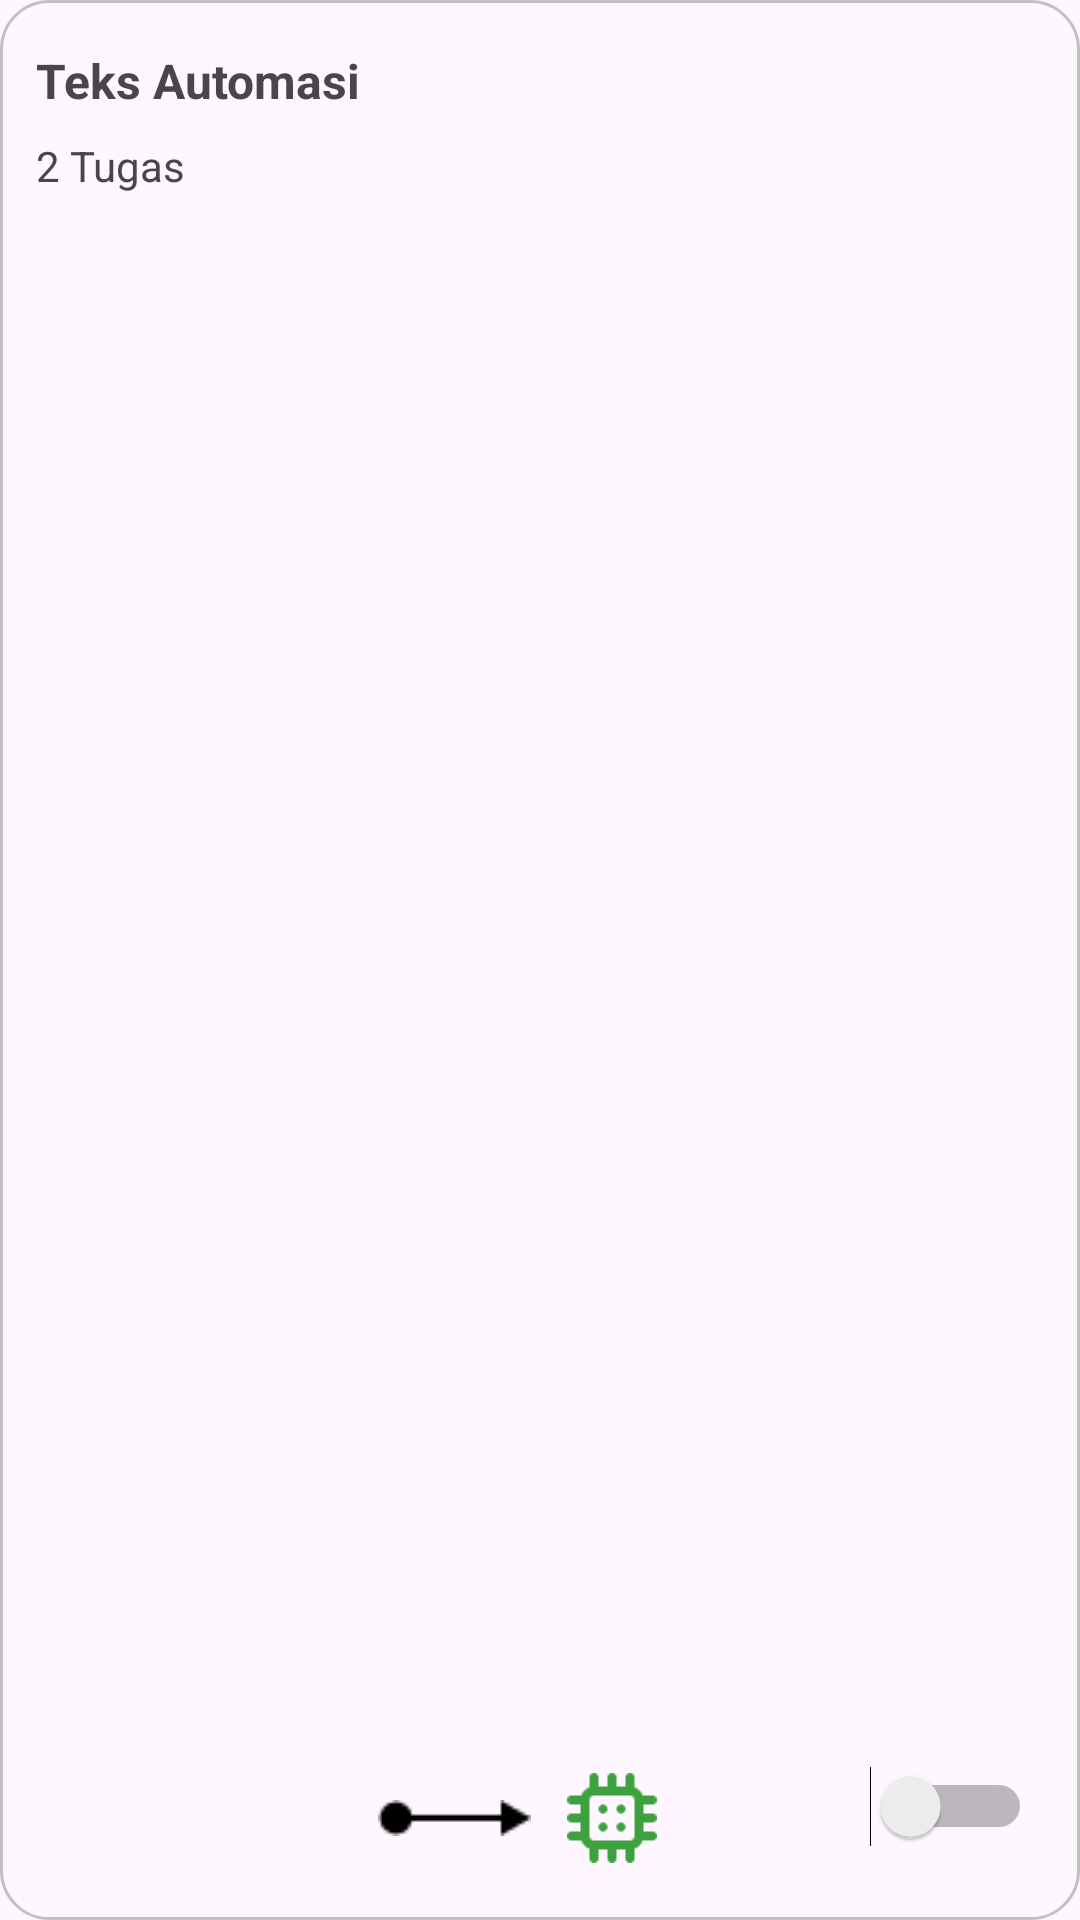

This screen was rendered from an Android layout file. Write that file and the resources it references.
<!-- AndroidManifest.xml: application theme Theme.HST_SmartFarm -->
<!-- res/layout/list_automasi.xml -->
<?xml version="1.0" encoding="utf-8"?>
<androidx.constraintlayout.widget.ConstraintLayout xmlns:android="http://schemas.android.com/apk/res/android"
    xmlns:app="http://schemas.android.com/apk/res-auto"
    xmlns:tools="http://schemas.android.com/tools"
    android:layout_width="match_parent"
    android:layout_height="150dp"
    android:layout_marginBottom="16dp"
    android:background="@drawable/stroke_grey">

    <TextView
        android:id="@+id/tv_judul_automasi"
        android:layout_width="match_parent"
        android:layout_height="wrap_content"
        android:layout_marginStart="12dp"
        android:layout_marginTop="16dp"
        android:layout_marginEnd="12dp"
        android:text="Teks Automasi"
        android:textSize="16sp"
        android:textStyle="bold"
        app:layout_constraintEnd_toEndOf="parent"
        app:layout_constraintStart_toStartOf="parent"
        app:layout_constraintTop_toTopOf="parent" />

    <TextView
        android:id="@+id/tv_tugas"
        android:layout_width="wrap_content"
        android:layout_height="wrap_content"
        android:layout_marginTop="8dp"
        android:text="2 Tugas"
        app:layout_constraintStart_toStartOf="@+id/tv_judul_automasi"
        app:layout_constraintTop_toBottomOf="@+id/tv_judul_automasi" />

    <ImageView
        android:id="@+id/iv_automasi1"
        android:layout_width="30dp"
        android:layout_height="30dp"
        app:layout_constraintBottom_toBottomOf="parent"
        app:layout_constraintStart_toStartOf="@+id/tv_tugas"
        app:layout_constraintTop_toTopOf="@+id/switch_automasi" />

    <Switch
        android:id="@+id/switch_automasi"
        android:layout_width="80dp"
        android:layout_height="60dp"
        android:layout_marginEnd="16dp"
        android:layout_marginBottom="8dp"
        app:layout_constraintBottom_toBottomOf="parent"
        app:layout_constraintEnd_toEndOf="parent" />

    <ImageView
        android:id="@+id/iv_automasi2"
        android:layout_width="30dp"
        android:layout_height="30dp"
        android:layout_marginStart="42dp"
        app:layout_constraintStart_toEndOf="@+id/iv_automasi1"
        app:layout_constraintTop_toTopOf="@+id/iv_automasi1" />

    <ImageView
        android:id="@+id/imageView5"
        android:layout_width="wrap_content"
        android:layout_height="wrap_content"
        android:layout_marginStart="12dp"
        app:layout_constraintBottom_toBottomOf="@+id/iv_automasi2"
        app:layout_constraintStart_toEndOf="@+id/iv_automasi2"
        app:layout_constraintTop_toTopOf="@+id/iv_automasi2"
        app:srcCompat="@drawable/icon_line" />

    <ImageView
        android:id="@+id/imageView6"
        android:layout_width="30dp"
        android:layout_height="30dp"
        android:layout_marginStart="12dp"
        app:layout_constraintStart_toEndOf="@+id/imageView5"
        app:layout_constraintTop_toTopOf="@+id/iv_automasi2"
        app:srcCompat="@drawable/icon_chip" />
</androidx.constraintlayout.widget.ConstraintLayout>
<!-- resources referenced by this layout -->
<resources>
  <!-- drawable icon_chip: png bitmap (drawable, 832 bytes) -->
  <!-- drawable icon_line: png bitmap (drawable, 285 bytes) -->
  <!-- drawable stroke_grey (drawable) -->
  <?xml version="1.0" encoding="utf-8"?>
  <shape xmlns:android="http://schemas.android.com/apk/res/android"
      android:shape="rectangle">
      <stroke
          android:width="1dip"
          android:color="#C1C1C1"/>
  
      <corners
          android:radius="16dp"/>
  
  </shape>
  <style name="Theme.HST_SmartFarm" parent="Base.Theme.HST_SmartFarm" />
  <style name="Base.Theme.HST_SmartFarm" parent="Theme.Material3.DayNight.NoActionBar">
          
          
          <item name="colorPrimary">@color/primary</item>
          <item name="colorPrimaryDark">@color/primary_dark</item>
          <item name="colorOnPrimary">@color/white</item>
      </style>
  <color name="primary">#379237</color>
  <color name="primary_dark">#225D22</color>
  <color name="white">#FFFFFFFF</color>
</resources>
